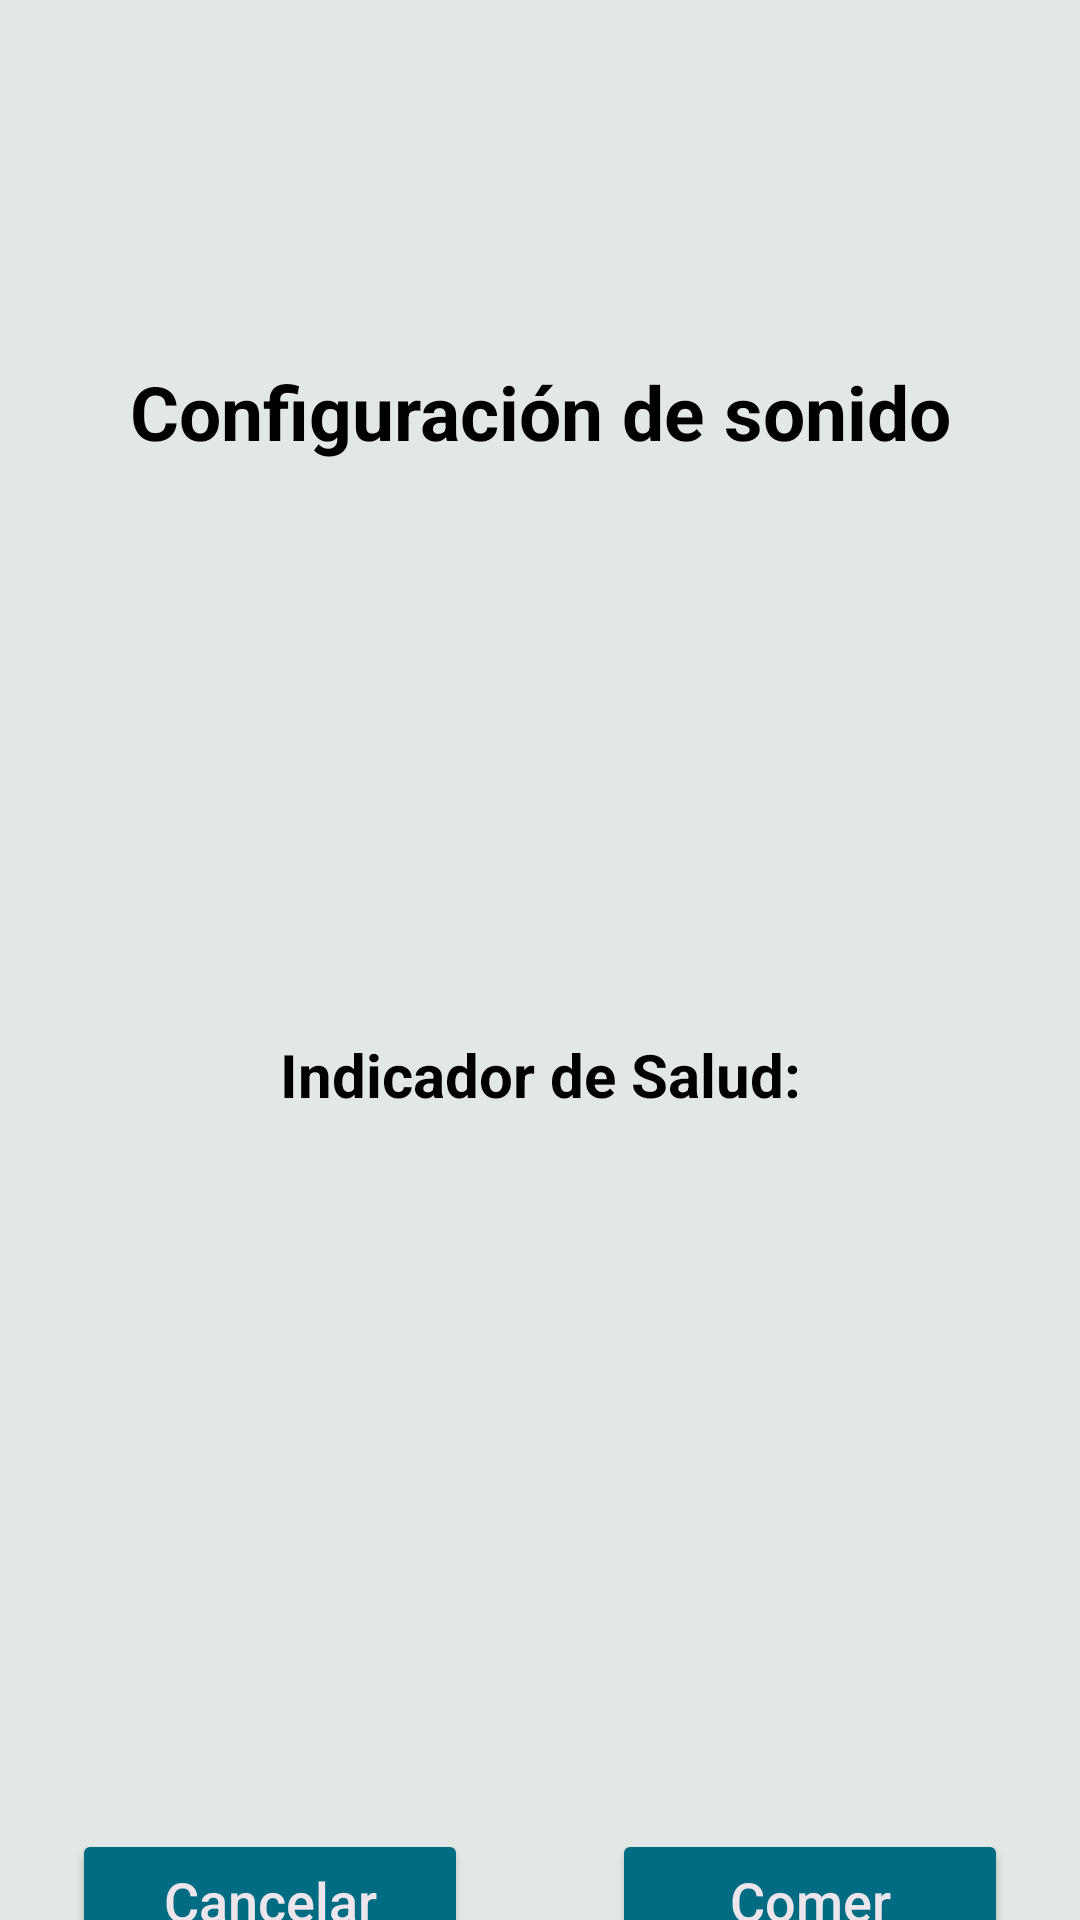

Write the Android layout XML for this screen, with the resource values it uses.
<!-- AndroidManifest.xml: application theme Theme.HappyLearningLand -->
<!-- res/layout/bottomsheet_alimentacion.xml -->
<?xml version="1.0" encoding="utf-8"?>
<androidx.constraintlayout.widget.ConstraintLayout xmlns:android="http://schemas.android.com/apk/res/android"
    xmlns:app="http://schemas.android.com/apk/res-auto"
    android:orientation="vertical"
    android:layout_width="match_parent"
    android:layout_height="wrap_content"
    android:background="@drawable/bg_bottomsheet">

    <LinearLayout
        android:layout_width="match_parent"
        android:layout_height="match_parent"
        android:background="@color/icicle"
        android:orientation="vertical">

        <LinearLayout
            android:layout_width="match_parent"
            android:layout_height="wrap_content"
            android:orientation="vertical"
            android:layout_weight="1">

            
            <LinearLayout
                android:layout_width="match_parent"
                android:layout_height="match_parent"
                android:orientation="horizontal"
                android:layout_weight="3">

                
                <TextView
                    android:layout_width="match_parent"
                    android:layout_height="match_parent"
                    android:gravity="center"
                    android:textAlignment="center"
                    android:textColor="@color/black"
                    android:textStyle="bold"
                    android:textSize="25sp"
                    android:text="@string/settings" />

            </LinearLayout>

            
            <LinearLayout
                android:layout_width="match_parent"
                android:layout_height="wrap_content"
                android:orientation="horizontal"
                android:layout_weight="2">

                
                <LinearLayout
                    android:layout_width="match_parent"
                    android:layout_height="match_parent"
                    android:layout_weight="1">

                </LinearLayout>

                
                <LinearLayout
                    android:layout_width="match_parent"
                    android:layout_height="match_parent"
                    android:layout_weight="1">

                    
                    <ImageView
                        android:id="@+id/imgAlimento"
                        android:layout_width="match_parent"
                        android:layout_height="match_parent"
                        android:src="@drawable/ic_google"/>

                </LinearLayout>

                
                <LinearLayout
                    android:layout_width="match_parent"
                    android:layout_height="match_parent"
                    android:layout_weight="1">

                </LinearLayout>

            </LinearLayout>

            
            <LinearLayout
                android:layout_width="match_parent"
                android:layout_height="match_parent"
                android:orientation="vertical"
                android:layout_weight="2.5">

                
                <LinearLayout
                    android:layout_width="match_parent"
                    android:layout_height="match_parent"
                    android:orientation="horizontal"
                    android:background="@color/icicle"
                    android:layout_weight="1">

                    
                    <TextView
                        android:layout_width="match_parent"
                        android:layout_height="match_parent"
                        android:gravity="center"
                        android:textAlignment="center"
                        android:textColor="@color/black"
                        android:textStyle="bold"
                        android:textSize="20sp"
                        android:text="@string/indicadorSalud" />

                </LinearLayout>

                
                <LinearLayout
                    android:layout_width="match_parent"
                    android:layout_height="match_parent"
                    android:orientation="horizontal"
                    android:background="@color/icicle"
                    android:layout_weight="1">

                    <LinearLayout
                        android:layout_width="match_parent"
                        android:layout_height="match_parent"
                        android:layout_weight="2">

                    </LinearLayout>

                    <LinearLayout
                        android:layout_width="match_parent"
                        android:layout_height="match_parent"
                        android:layout_marginBottom="5dp"
                        android:layout_weight="3">

                        
                        <ImageView
                            android:id="@+id/btnSalud"
                            android:layout_width="match_parent"
                            android:layout_height="match_parent"
                            android:src="@drawable/ic_google"/>

                    </LinearLayout>

                    <LinearLayout
                        android:layout_width="match_parent"
                        android:layout_height="match_parent"
                        android:layout_weight="2">

                    </LinearLayout>

                </LinearLayout>

            </LinearLayout>

            
            <LinearLayout
                android:layout_width="match_parent"
                android:layout_height="match_parent"
                android:orientation="horizontal"
                android:layout_weight="3">

                
                <LinearLayout
                    android:layout_width="match_parent"
                    android:layout_height="match_parent"
                    android:orientation="horizontal"
                    android:layout_weight="1">

                    <Button
                        app:shapeAppearanceOverlay="@style/ButtonSignIn"
                        app:backgroundTint="@color/cerulean"
                        android:id="@+id/btnCancelar"
                        android:layout_width="match_parent"
                        android:layout_height="wrap_content"
                        android:text="@string/cancelar"
                        android:textSize="18sp"
                        android:textAllCaps="false"
                        android:elevation="15dp"
                        android:gravity="center"
                        android:layout_marginStart="24dp"
                        android:layout_marginEnd="24dp"
                        android:textColor="@color/textColor" />

                </LinearLayout>

                
                <LinearLayout
                    android:layout_width="match_parent"
                    android:layout_height="match_parent"
                    android:orientation="horizontal"
                    android:layout_weight="1">

                    <Button
                        app:shapeAppearanceOverlay="@style/ButtonSignIn"
                        app:backgroundTint="@color/cerulean"
                        android:id="@+id/btnComer"
                        android:layout_width="match_parent"
                        android:layout_height="wrap_content"
                        android:text="@string/comer"
                        android:textSize="18sp"
                        android:textAllCaps="false"
                        android:elevation="15dp"
                        android:gravity="center"
                        android:layout_marginStart="24dp"
                        android:layout_marginEnd="24dp"
                        android:textColor="@color/textColor" />

                </LinearLayout>

            </LinearLayout>

        </LinearLayout>

    </LinearLayout>

</androidx.constraintlayout.widget.ConstraintLayout>
<!-- resources referenced by this layout -->
<resources>
  <color name="black">#000000</color>
  <color name="cerulean">#006C84</color>
  <color name="icicle">#E2E8E4</color>
  <color name="textColor">#ECE5EC</color>
  <!-- drawable bg_bottomsheet (drawable) -->
  <?xml version="1.0" encoding="utf-8"?>
  <shape xmlns:android="http://schemas.android.com/apk/res/android"
      android:shape="rectangle">
  
      <corners
          android:topRightRadius="25dp"
          android:topLeftRadius="25dp"/>
  
      <gradient
          android:angle="90"
          android:startColor="@color/white"
          android:endColor="@color/cotton"/>
  
  </shape>
  <string name="cancelar">Cancelar</string>
  <string name="comer">Comer</string>
  <string name="indicadorSalud">Indicador de Salud:</string>
  <string name="settings">Configuración de sonido</string>
  <style name="ButtonSignIn">
          <item name="cornerSize">20%</item>
      </style>
  <style name="Theme.HappyLearningLand" parent="Theme.MaterialComponents.DayNight.NoActionBar">
          
          <item name="colorPrimary">@color/purple_500</item>
          <item name="colorPrimaryVariant">@color/purple_700</item>
          <item name="colorOnPrimary">@color/white</item>
          
          <item name="colorSecondary">@color/teal_200</item>
          <item name="colorSecondaryVariant">@color/teal_700</item>
          <item name="colorOnSecondary">@color/black</item>
          
          <item name="android:statusBarColor" tools:targetApi="l">?attr/colorPrimaryVariant</item>
          
          
          <item name="windowNoTitle">true</item>
          <item name="android:windowFullscreen">true</item>
      </style>
  <color name="white">#FFFFFF</color>
  <color name="cotton">#F9F9FF</color>
  <color name="purple_500">#FF6200EE</color>
  <color name="purple_700">#FF3700B3</color>
  <color name="teal_200">#FF03DAC5</color>
  <color name="teal_700">#FF018786</color>
</resources>
